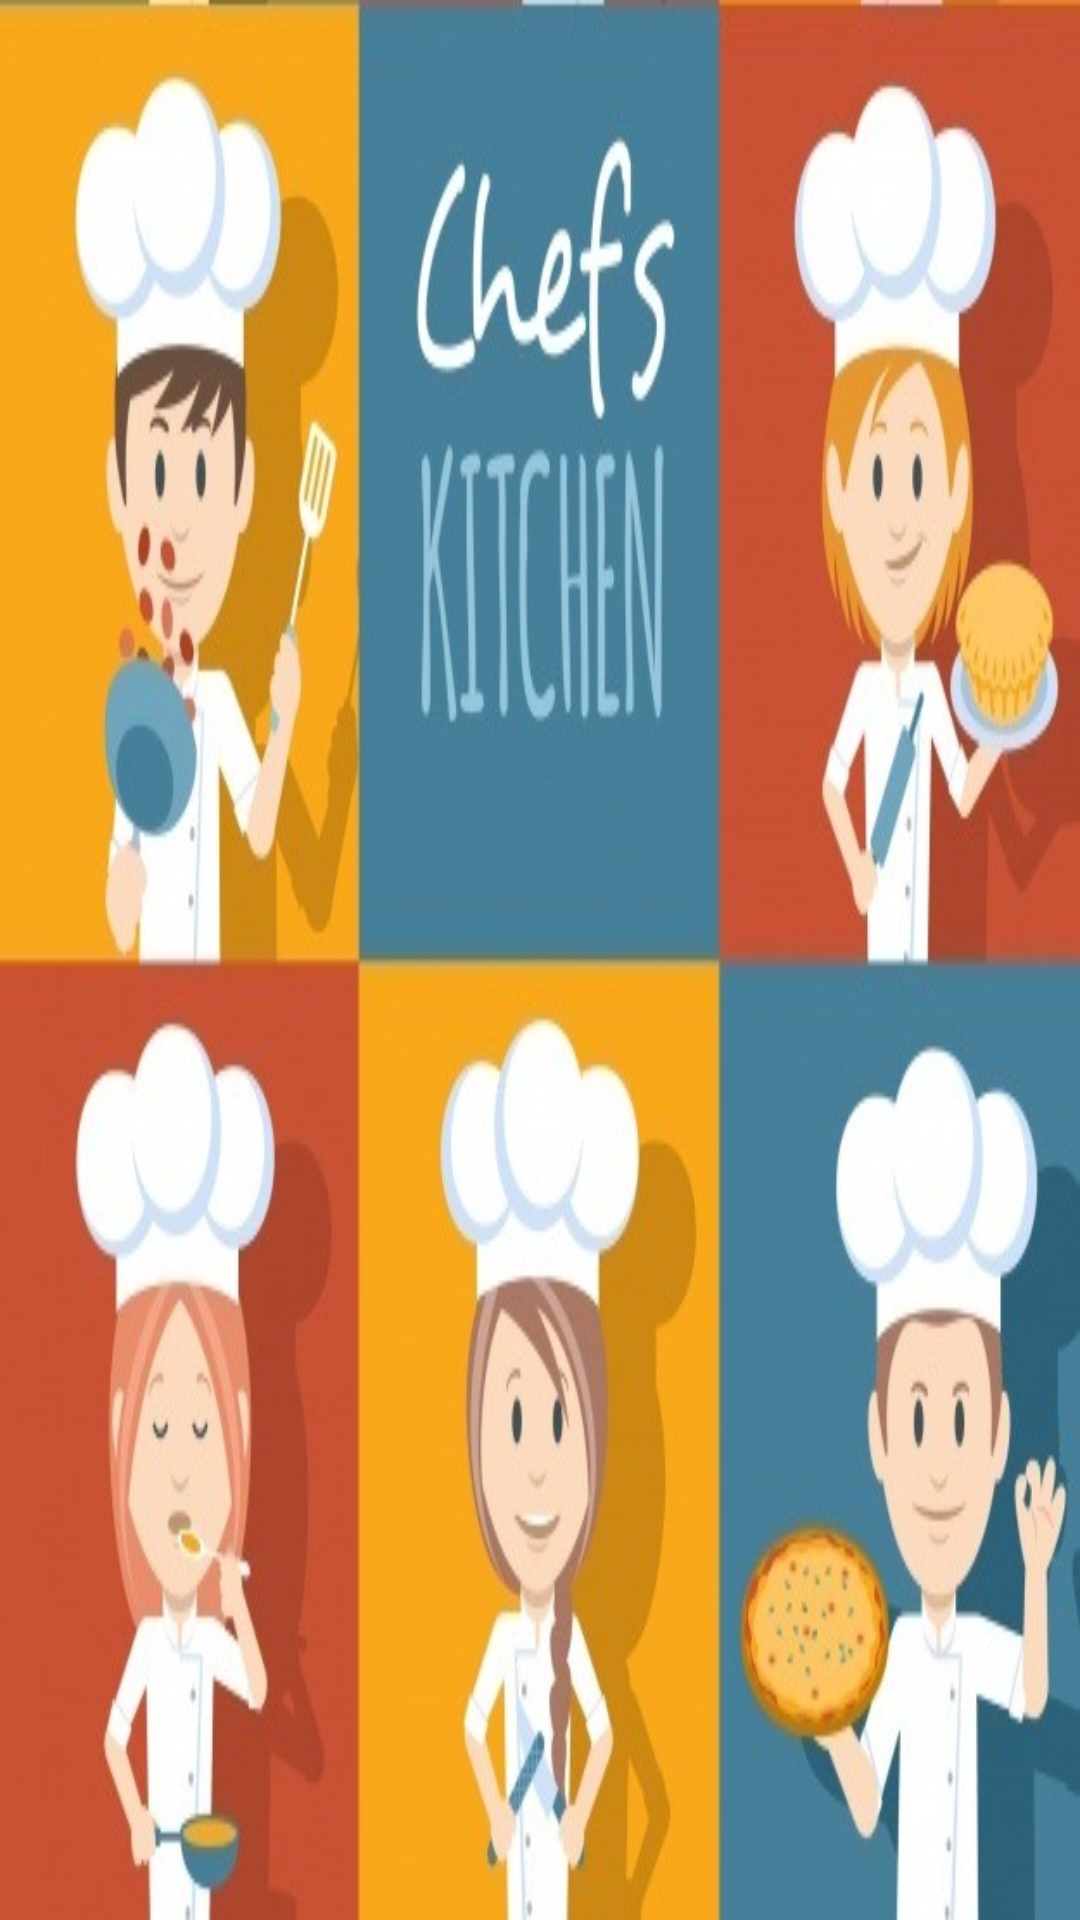

Reconstruct the res/layout file that produces this screen, plus the resources it refers to.
<!-- AndroidManifest.xml: application theme MyMaterialTheme -->
<!-- res/layout/nav_header_main.xml -->
<?xml version="1.0" encoding="utf-8"?>
<LinearLayout xmlns:android="http://schemas.android.com/apk/res/android"
    xmlns:app="http://schemas.android.com/apk/res-auto"
    android:layout_width="match_parent"
    android:layout_height="160dp"
    android:gravity="center"
    android:background="@drawable/bg_navigation"

    android:orientation="vertical"
    android:theme="@style/ThemeOverlay.AppCompat.Dark">

</LinearLayout>
<!-- resources referenced by this layout -->
<resources>
  <!-- drawable bg_navigation: jpg bitmap (drawable-hdpi, 73037 bytes) -->
  <style name="MyMaterialTheme" parent="MyMaterialTheme.Base">
  
      </style>
  <style name="MyMaterialTheme.Base" parent="Theme.AppCompat.Light.DarkActionBar">
          <item name="windowNoTitle">true</item>
          <item name="windowActionBar">false</item>
          <item name="colorPrimary">@color/colorPrimary</item>
          <item name="colorPrimaryDark">@color/colorPrimaryDark</item>
          <item name="colorAccent">@color/colorAccent</item>
      </style>
  <color name="colorPrimary">#d32f2f</color>
  <color name="colorPrimaryDark">#d32f2f</color>
  <color name="colorAccent">#747474</color>
</resources>
